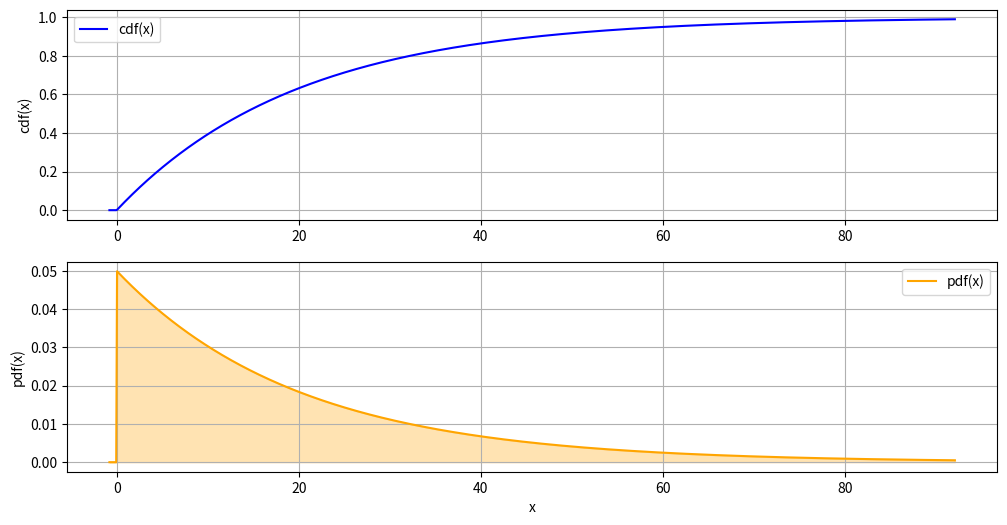

The matplotlib source for this figure:
# import required packages
import numpy as np
from scipy import stats
import matplotlib.pyplot as plt

# Respuesta 

lmbda= 1/20
print('Si el valor esperado es 20, significa que el parámetro de la Exponencial lamnda vale 1/20 =', lmbda)

# crea la v.a.
escalado = 1 / lmbda
X = stats.expon(loc = 0, scale = escalado)

# Representa la pdf y la cdf
xs = np.linspace(X.ppf(0.01)-1, X.ppf(0.99), 1000)

# pinta sincronizadamente ambas funciones
fig = plt.figure(1, figsize=(12, 6))
ax1 = plt.subplot(2,1,1)
plt.plot(xs, X.cdf(xs), color='blue', label = 'cdf(x)')
plt.ylabel('cdf(x)')
plt.legend()
plt.grid()

plt.subplot(2,1,2, sharex = ax1)
plt.fill_between( xs, X.pdf(xs), color="orange", alpha=0.3)
plt.plot( xs, X.pdf(xs), color="orange", label = 'pdf(x)')
plt.xlabel('x')
plt.ylabel('pdf(x)')
plt.legend()
plt.grid()
plt.show()

# Respuesta

print('Calculamos ambas medidas a partir de la v.a. X:')
print('  Media:', X.mean())
print('  Varianza:', X.var())

print('Es lo esperado ya que la v.a. se ha creado para que su valor esperado sea 20 ')
print('y teóricamente se sabe que la varianza de una exponencial es el cuadrado de su media:', 20**2)

# Respuesta

prob = X.cdf(16)-X.cdf(10)
print('Se pide calcular P(X<16 y X>=10) = P(10<=X<16). Se calcula usando la función acumulada:')
print('P(10<X<16) = P(10<=X<=16) = P(10<X<=16) = P(10<=X<16) = F(16)-F(10) = ', prob)

# Respuesta

prob = X.cdf(15)
print('Se pide calcular P(X<15), al ser X una v.a. continua:')
print('P(X<15) = P(X<=15) = F(15) =', prob)

# Respuesta

prob = 1 - X.cdf(15)
print('Se pide calcular P(X>15):')
print('P(X>15) = 1 - P(X<=15) = 1-F(15) = ', prob)

# Respuesta

# cálculo exacto usando los operadores esperanza matemática y varianza
e_y = 2 + 3 * X.mean()
var_y = 9 * X.var()
std_y = 3 * X.std()

print('Cálculo EXACTO:')
print('El valor esperado de Y es E[Y] = 2 + 3*E[X] = ', e_y)
print('La varianza de Y es Var(Y) = 9 * Var(X) = ', var_y)
print('La desviación típica de Y es Std(Y) = 3 * Std(X) = ', std_y)

# usando expect
print('\nCálculo APROXIMADO usando la función expect:')

print('Para calcular E[Y] se integra con expect la función g(X) = 2 + 3 * X')
funcion_g = lambda x: 2 + 3 * x
# prueba de la función para verificar que es lo que queremos
a= 10
print(f' - Prueba de funcion_g({a}) =', funcion_g(a))

# calcula el valor experado de g(X), siendo X la v.a.
val_esperado_g = X.expect(funcion_g)
print(' - El valor esperado de g(X) = 2+3X vale: E[g(X)] =', val_esperado_g)

print('\nPara calcular Var(Y) se integra con expect la función h(X) = (g(X) - E[g(X)])^2 = (2 +3*x - val_esperado_g)**2')
funcion_h = lambda x: (2 +3*x - val_esperado_g)**2
# prueba de la función para verificar que es lo que queremos
a= 10
print(f' - Prueba de funcion_h({a}) =', funcion_h(a))

# calcula el valor experado de h(X) que será la var(X), siendo X la v.a.
val_esperado_h = X.expect(funcion_h)
print(f' - El valor esperado de h(X) vale: E[h(X)] =, {val_esperado_h}, es decir, Var(X) = {val_esperado_h}')
print(f' - Por tanto, la desviación típica de X vale std(X) = sqrt(Var(X)) = {np.sqrt(val_esperado_h)}')


print('\nLa Var(g(X)) también se puede calcular así: Var(g(X)) = E(g(X)^2) - E(g(X))^2. Para calcular E(g(X)^2) integramos la función '
      'g2(X) = g(X)^2 =(2 +3*x)**2')
funcion_g2 = lambda x: (2 +3*x)**2
# prueba de la función para verificar que es lo que queremos
a= 10
print(f' - Prueba de funcion_g2({a}) =', funcion_g2(a))

# calcula el valor experado de h(X) que será la var(X), siendo X la v.a.
val_esperado_g2 = X.expect(funcion_g2)
var_calculo_2 = val_esperado_g2 - val_esperado_g**2
print(f' - El valor esperado de g2(X) vale: E[g2(X)] = {val_esperado_g2}')
print(f' - Por tanto, Var(g(X)) = E(g(X)^2) - E(g(X))^2 = {val_esperado_g2} - {val_esperado_g**2} = {var_calculo_2}')
